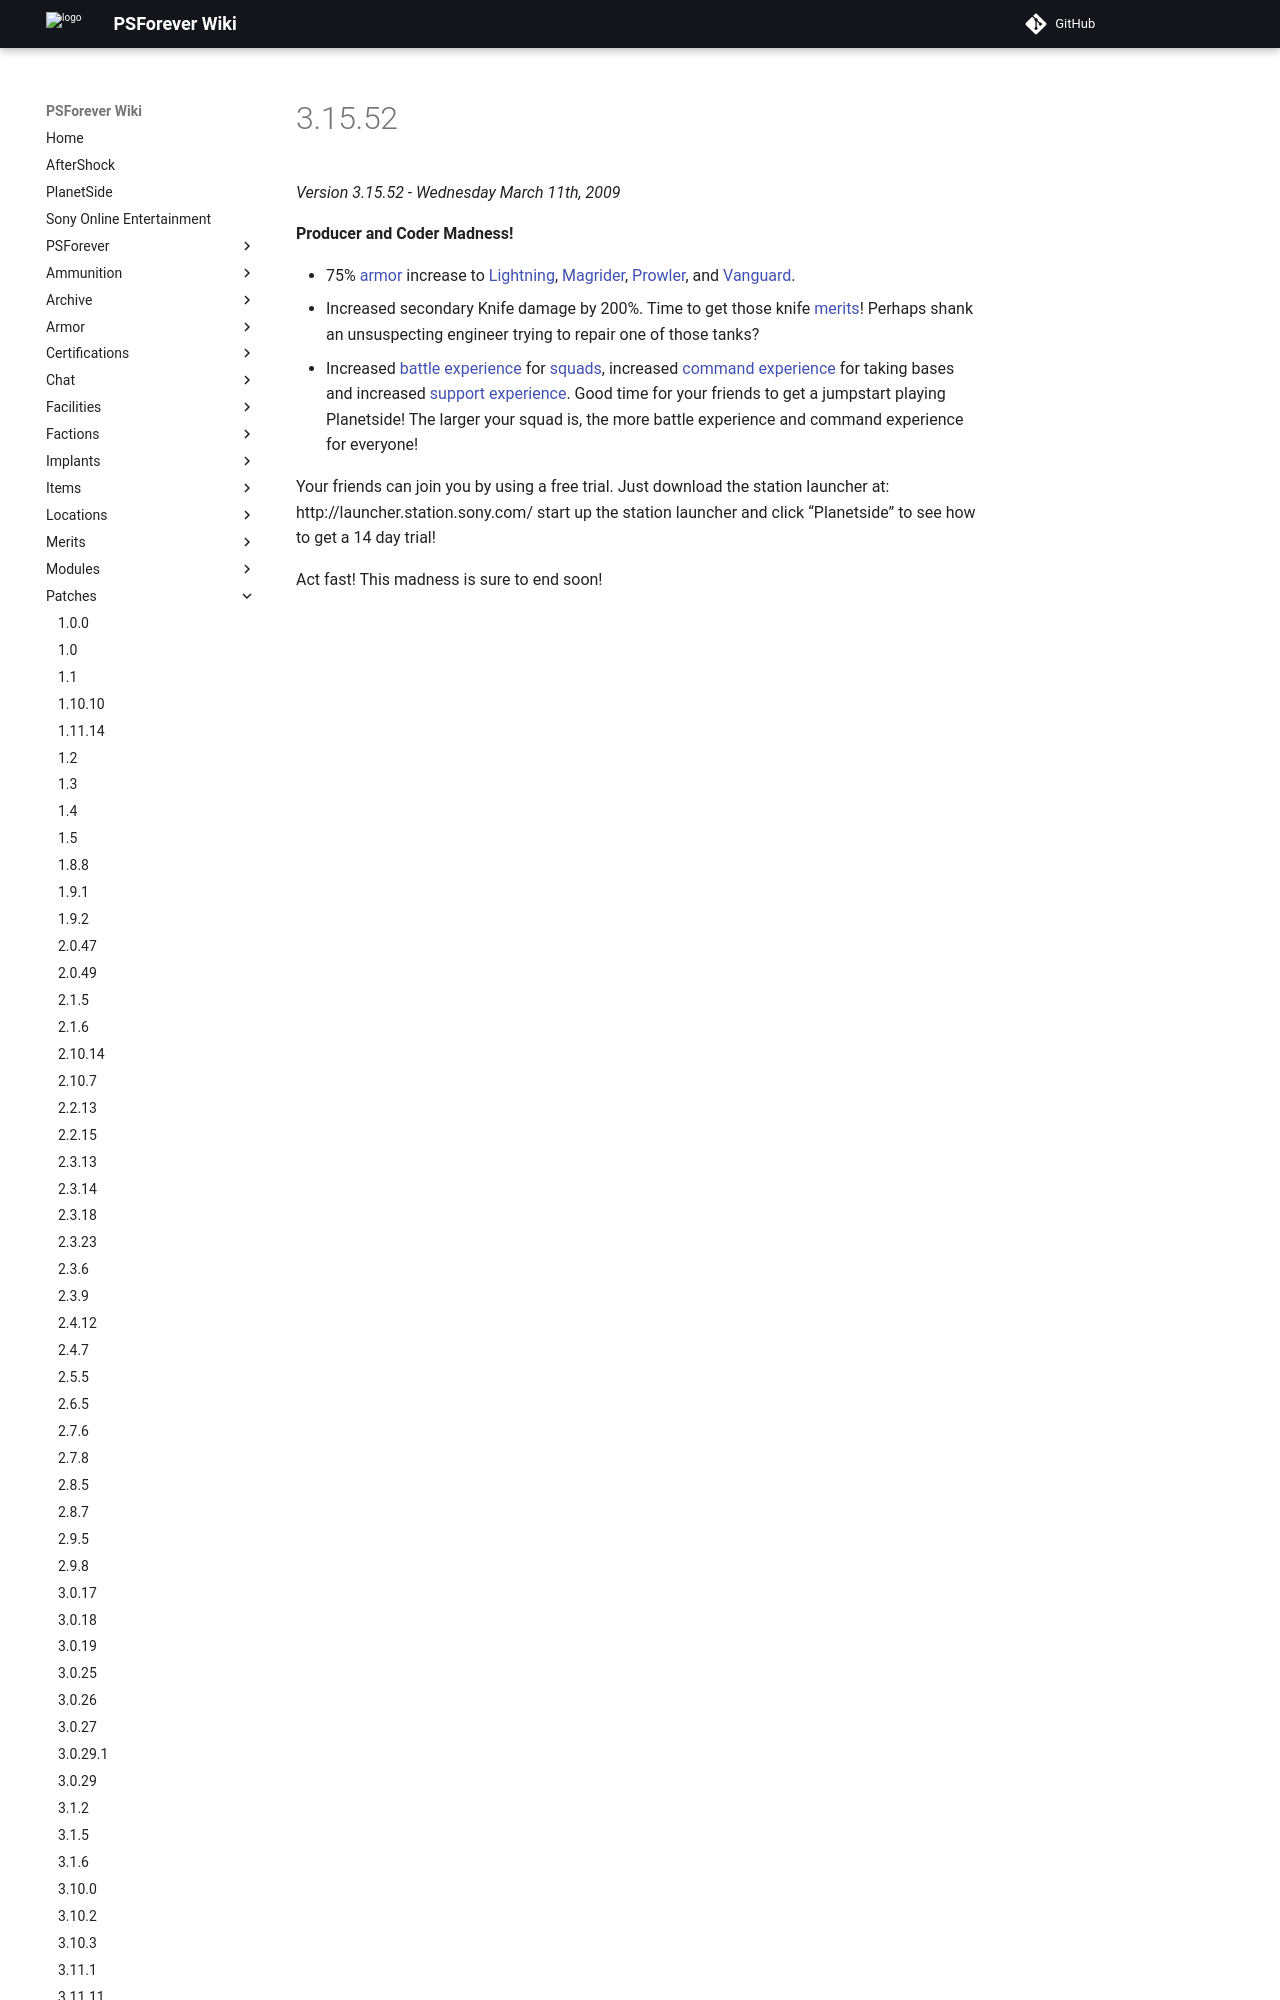

repository: psforever/wiki · page: patches/3.15.52/index.html · generator: mkdocs

# 3.15.52

_Version 3.15.52 - Wednesday March 11th, 2009_

<b>Producer and Coder Madness!</b>

- 75% [armor](../terminology/Vehicle_Armor.md) increase to
  [Lightning](../vehicles/Lightning.md), [Magrider](../vehicles/Magrider.md),
  [Prowler](../vehicles/Prowler.md), and [Vanguard](../vehicles/Vanguard.md).
- Increased secondary Knife damage by 200%. Time to get those knife
  [merits](../merits/index.md)! Perhaps shank an unsuspecting
  engineer trying to repair one of those tanks?
- Increased [battle experience](../terminology/Battle_Experience_Points.md) for
  [squads](
